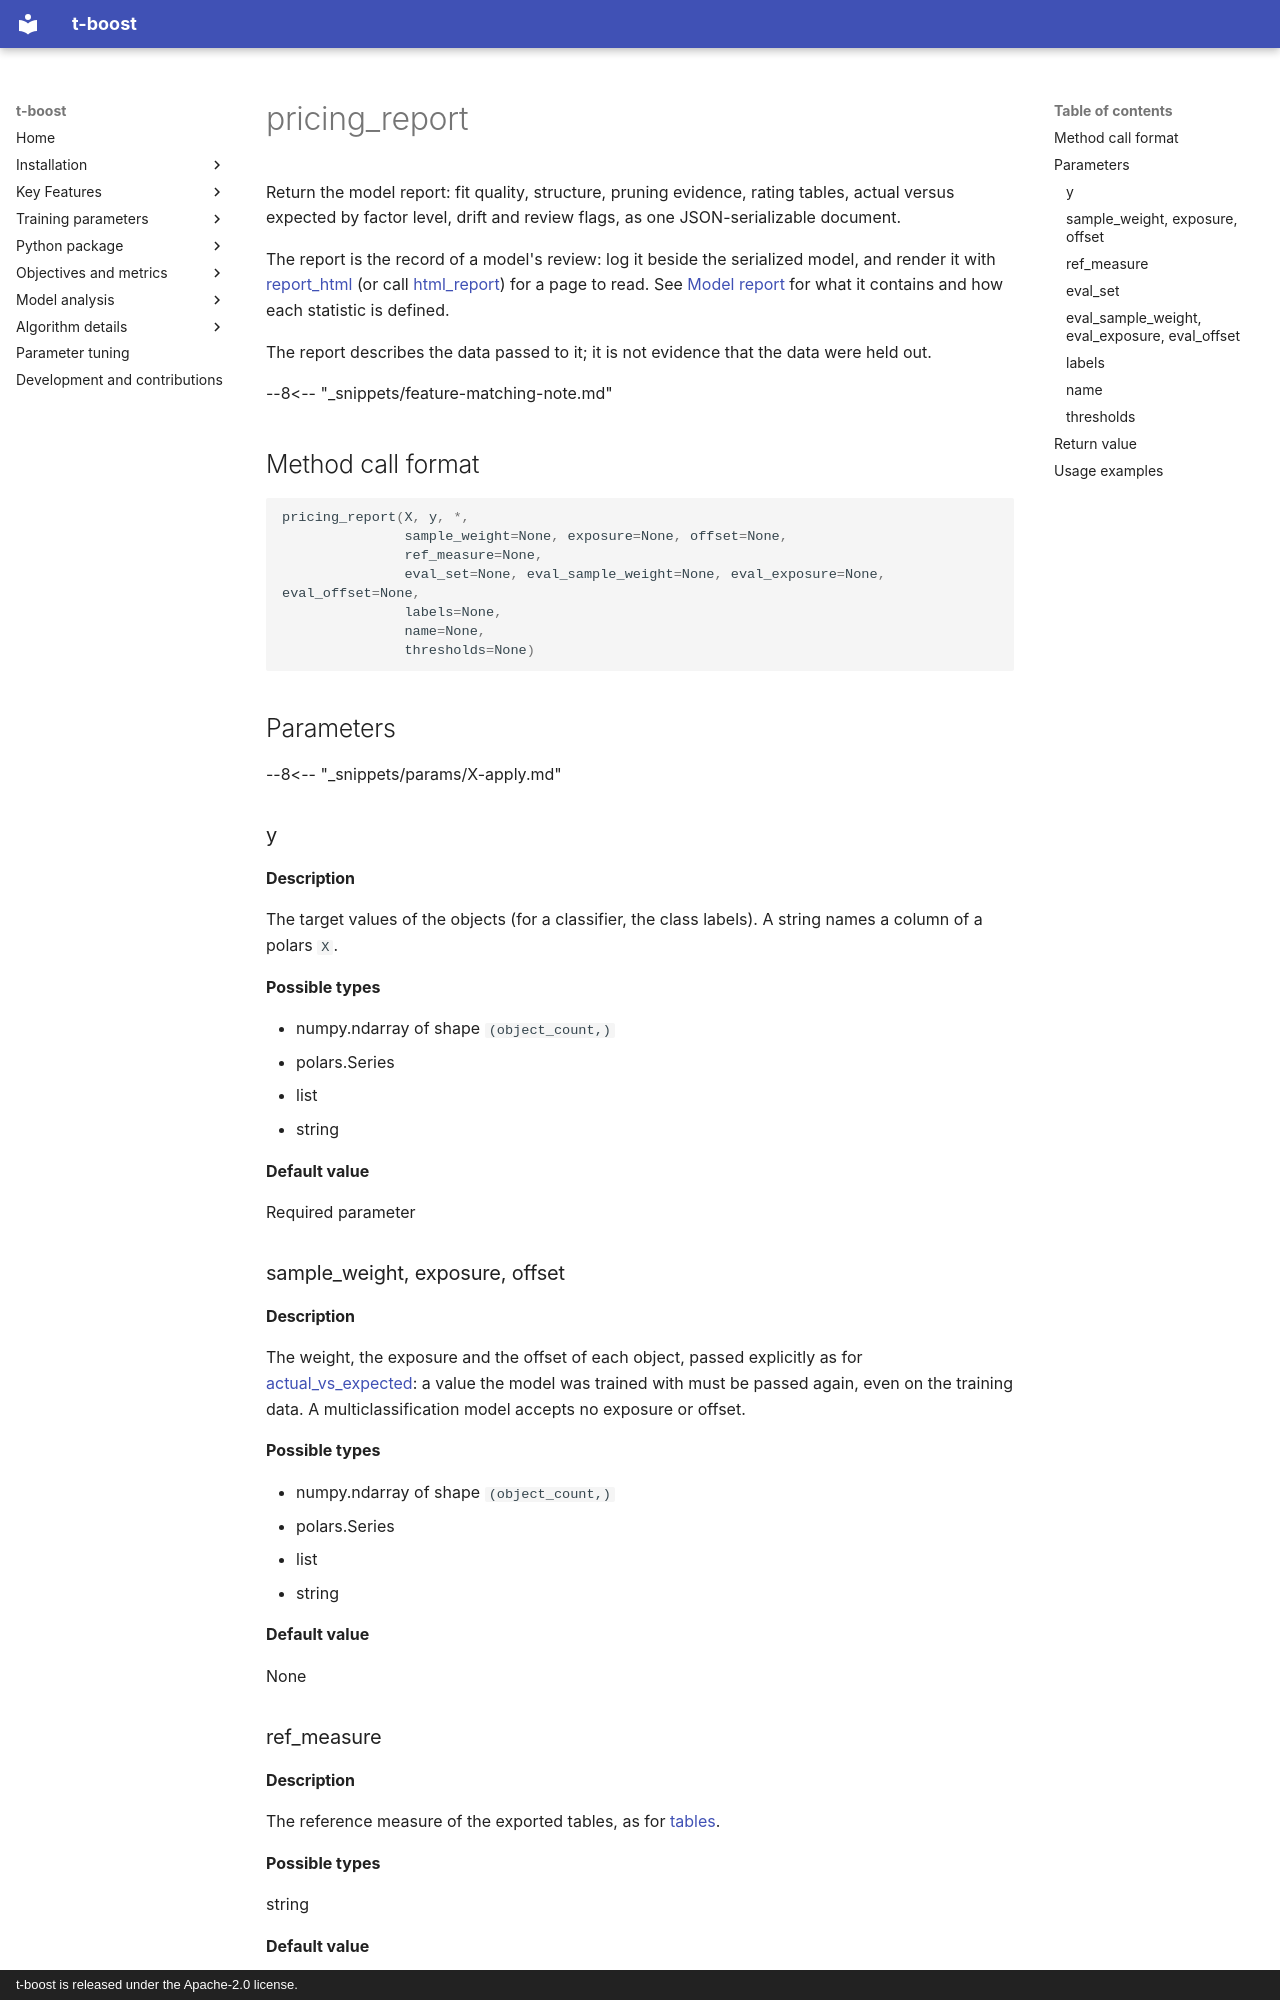

repository: PricingFrontier/t-boost · page: _snippets/methods/pricing_report/index.html · generator: mkdocs · copyright: t-boost is released under the Apache-2.0 license.

# pricing_report

Return the model report: fit quality, structure, pruning evidence, rating tables, actual versus
expected by factor level, drift and review flags, as one JSON-serializable document.

The report is the record of a model's review: log it beside the serialized model, and render it
with [report_html](../report-html.md) (or call [html_report](html_report.md)) for a page to read.
See [Model report](../../model-analysis/model-report.md) for what it contains and how each
statistic is defined.

The report describes the data passed to it; it is not evidence that the data were held out.

--8<-- "_snippets/feature-matching-note.md"

## Method call format {#call-format}

```python
pricing_report(X, y, *,
               sample_weight=None, exposure=None, offset=None,
               ref_measure=None,
               eval_set=None, eval_sample_weight=None, eval_exposure=None, eval_offset=None,
               labels=None,
               name=None,
               thresholds=None)
```

## Parameters {#parameters}

--8<-- "_snippets/params/X-apply.md"

### y

#### Description

The target values of the objects (for a classifier, the class labels). A string names a column
of a polars `X`.

**Possible types**

- numpy.ndarray of shape `(object_count,)`
- polars.Series
- list
- string

**Default value**

Required parameter

### sample_weight, exposure, offset

#### Description

The weight, the exposure and the offset of each object, passed explicitly as for
[actual_vs_expected](actual_vs_expected.md): a value the model was trained with must be passed
again, even on the training data. A multiclassification model accepts no exposure or offset.

**Possible types**

- numpy.ndarray of shape `(object_count,)`
- polars.Series
- list
- string

**Default value**

None

### ref_measure

#### Description

The reference measure of the exported tables, as for [tables](tables.md).

**Possible types**

string

**Default value**

None

### eval_set

#### Description

The test data, or the validation and the test data, described beside the train data (`X`, `y`):

- one pair `(X_test, y_test)`;
- a list of two pairs `[(X_validation, y_validation), (X_test, y_test)]`.

Train and test are the usual pair: the bags early-stop and prune on objects they hold back, so
a model needs no separate validation data. Keep some only to compare settings.

Each dataset gets its own metrics, A/E, unseen values and review checks, and the drift from the
train data to it (PSI) is measured. A `y` may name a column of its polars `X`.

**Possible types**

- tuple `(X_test, y_test)`
- list of two tuples `[(X_validation, y_validation), (X_test, y_test)]`

**Default value**

None

### eval_sample_weight, eval_exposure, eval_offset
